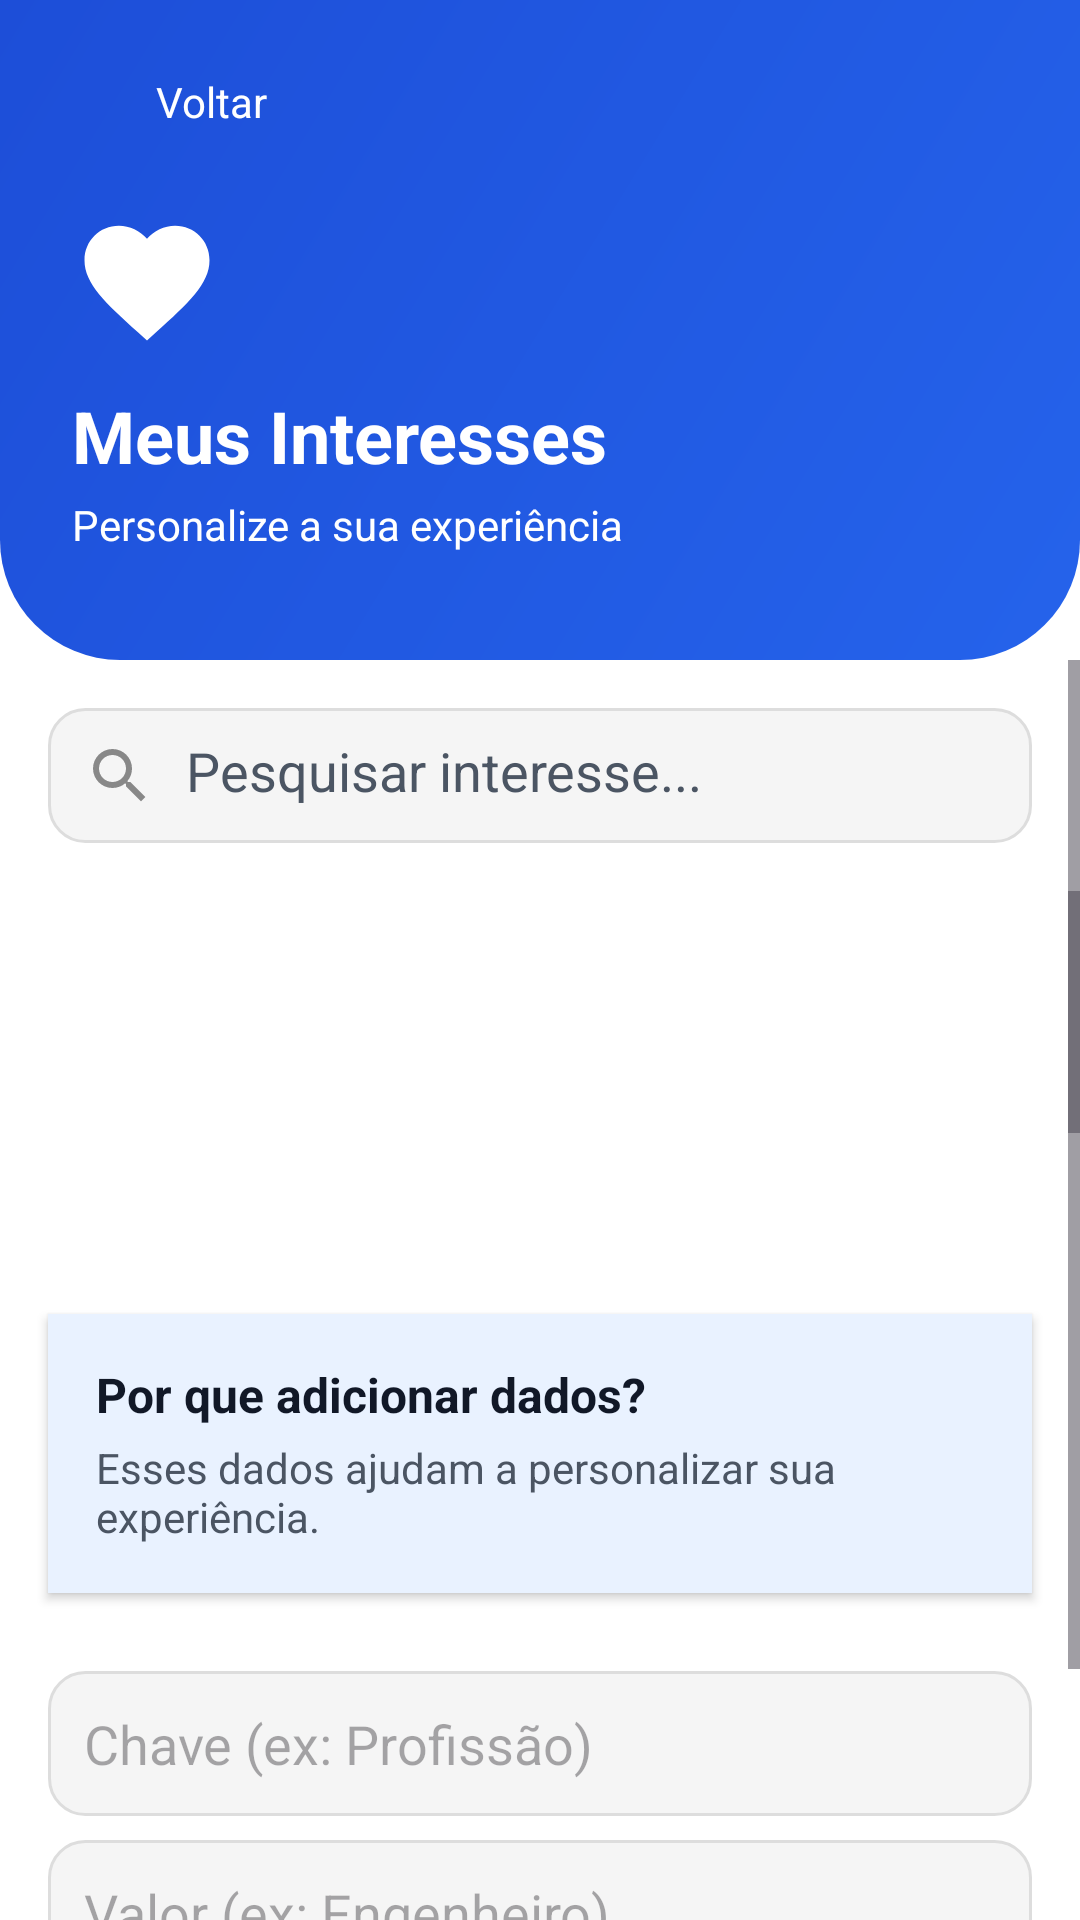

The Android layout XML behind this screen, and the referenced resources:
<!-- AndroidManifest.xml: application theme Theme.AnunciosLoc -->
<!-- res/layout/activity_interests.xml -->
<?xml version="1.0" encoding="utf-8"?>
<LinearLayout xmlns:android="http://schemas.android.com/apk/res/android"
    xmlns:tools="http://schemas.android.com/tools"
    xmlns:app="http://schemas.android.com/apk/res-auto"
    android:layout_width="match_parent"
    android:layout_height="match_parent"
    android:orientation="vertical"
    android:background="@color/white"
    tools:context=".ui.view.InterestsActivity">

    
    <LinearLayout
        android:layout_width="match_parent"
        android:layout_height="220dp"
        android:orientation="vertical"
        android:padding="24dp"
        android:background="@drawable/bg_gradient_blue">

        <LinearLayout
            android:layout_width="wrap_content"
            android:layout_height="wrap_content"
            android:orientation="horizontal"
            android:gravity="center_vertical">

            <ImageView
                android:id="@+id/btnVoltar"
                android:layout_width="20dp"
                android:layout_height="20dp"
                android:src="@drawable/back" />

            <TextView
                android:layout_width="wrap_content"
                android:layout_height="wrap_content"
                android:text="Voltar"
                android:textColor="@android:color/white"
                android:textSize="14sp"
                android:layout_marginStart="8dp" />
        </LinearLayout>

        <ImageView
            android:layout_width="50dp"
            android:layout_height="50dp"
            android:layout_marginTop="25dp"
            android:src="@drawable/ic_heart" />

        <TextView
            android:id="@+id/titulo"
            android:layout_width="wrap_content"
            android:layout_height="wrap_content"
            android:text="Meus Interesses"
            android:textColor="@android:color/white"
            android:textSize="24sp"
            android:textStyle="bold"
            android:layout_marginTop="10dp" />

        <TextView
            android:layout_width="wrap_content"
            android:layout_height="wrap_content"
            android:text="Personalize a sua experiência"
            android:textColor="@android:color/white"
            android:textSize="14sp"
            android:layout_marginTop="4dp" />
    </LinearLayout>

    
    <ScrollView
        android:layout_width="match_parent"
        android:layout_height="match_parent"
        android:fillViewport="true">

        <LinearLayout
            android:layout_width="match_parent"
            android:layout_height="wrap_content"
            android:orientation="vertical">

            
            <EditText
                android:id="@+id/searchBar"
                android:layout_width="match_parent"
                android:layout_height="45dp"
                android:layout_margin="16dp"
                android:padding="12dp"
                android:hint="Pesquisar interesse..."
                android:background="@drawable/edittext_bg"
                android:drawableLeft="@drawable/ic_search"
                android:drawablePadding="10dp"
                android:textColor="@android:color/black"
                android:textColorHint="@color/text_secondary" />

            

            
            <ScrollView
                android:layout_width="match_parent"
                android:layout_height="125dp"
                android:fillViewport="false"
                android:scrollbars="vertical">

                <GridLayout
                    android:id="@+id/listaPares"
                    android:layout_width="match_parent"
                    android:layout_height="wrap_content"
                    android:columnCount="2"
                    android:padding="4dp">

                    
                    <TextView
                        android:layout_width="0dp"
                        android:layout_height="wrap_content"
                        android:layout_columnSpan="1"
                        android:layout_margin="6dp"
                        android:background="@drawable/bg_item_par"
                        android:padding="12dp"
                        android:text="Exemplo 1"
                        android:textColor="@android:color/black"
                        android:textSize="14sp" />

                    
                    <TextView
                        android:layout_width="0dp"
                        android:layout_height="wrap_content"
                        android:layout_columnSpan="1"
                        android:layout_margin="6dp"
                        android:background="@drawable/bg_item_par"
                        android:padding="12dp"
                        android:text="Exemplo 2"
                        android:textColor="@android:color/black"
                        android:textSize="14sp" />
                </GridLayout>
            </ScrollView>

            <LinearLayout
                android:layout_width="match_parent"
                android:layout_height="wrap_content"
                android:orientation="vertical"
                android:padding="16dp"
                android:layout_margin="16dp"
                android:background="#E9F2FF"
                android:elevation="2dp">

                <TextView
                    android:layout_width="wrap_content"
                    android:layout_height="wrap_content"
                    android:text="Por que adicionar dados?"
                    android:textStyle="bold"
                    android:textColor="@color/text_primary"
                    android:textSize="16sp"/>

                <TextView
                    android:layout_width="wrap_content"
                    android:layout_height="wrap_content"
                    android:text="Esses dados ajudam a personalizar sua experiência."
                    android:textColor="@color/text_secondary"
                    android:textSize="14sp"
                    android:layout_marginTop="4dp"/>
            </LinearLayout>

            
            <EditText
                android:id="@+id/editChave"
                android:layout_width="match_parent"
                android:layout_height="wrap_content"
                android:layout_marginHorizontal="16dp"
                android:layout_marginTop="10dp"
                android:background="@drawable/edittext_bg"
                android:padding="12dp"
                android:hint="Chave (ex: Profissão)"
                android:textColor="@android:color/black" />

            
            <EditText
                android:id="@+id/editValor"
                android:layout_width="match_parent"
                android:layout_height="wrap_content"
                android:layout_marginHorizontal="16dp"
                android:layout_marginTop="8dp"
                android:background="@drawable/edittext_bg"
                android:padding="12dp"
                android:hint="Valor (ex: Engenheiro)"
                android:textColor="@android:color/black" />

            
            <com.google.android.material.button.MaterialButton
                android:id="@+id/btnSalvar"
                android:layout_width="match_parent"
                android:layout_height="wrap_content"
                android:layout_margin="16dp"
                android:text="Salvar"
                android:textStyle="bold"
                android:textColor="@android:color/white"
                android:padding="12dp"
                app:backgroundTint="@color/blue_600" />

        </LinearLayout>
    </ScrollView>
</LinearLayout>
<!-- resources referenced by this layout -->
<resources>
  <color name="blue_600">#2563EB</color>
  <color name="text_primary">@color/gray_900</color>
  <color name="text_secondary">@color/gray_600</color>
  <color name="white">#FFFFFFFF</color>
  <!-- drawable bg_gradient_blue (drawable) -->
  <?xml version="1.0" encoding="utf-8"?>
  <shape xmlns:android="http://schemas.android.com/apk/res/android"
      android:shape="rectangle">
      <gradient
          android:angle="135"
          android:startColor="@color/blue_600"
          android:endColor="@color/blue_700"
          android:type="linear" />
      <corners
          android:bottomLeftRadius="40dp"
          android:bottomRightRadius="40dp" />
  </shape>
  <!-- drawable bg_item_par (drawable) -->
  <shape xmlns:android="http://schemas.android.com/apk/res/android"
      android:shape="rectangle">
    <solid android:color="#E3F2FD"/> 
    <corners android:radius="12dp"/>
    <padding
        android:left="8dp"
        android:top="8dp"
        android:right="8dp"
        android:bottom="8dp"/>
  </shape>
  <!-- drawable edittext_bg (drawable) -->
  <shape xmlns:android="http://schemas.android.com/apk/res/android"
      android:shape="rectangle">
    <solid android:color="#F5F5F5"/>
    <corners android:radius="12dp"/>
    <stroke android:width="1dp" android:color="#DDDDDD"/>
  </shape>
  <!-- drawable ic_heart (drawable) -->
  <vector xmlns:android="http://schemas.android.com/apk/res/android"
      android:width="24dp"
      android:height="24dp"
      android:viewportWidth="24"
      android:viewportHeight="24">
    <path
        android:fillColor="#FFFFFF"
        android:pathData="M12 21.35l-1.45-1.32C5.4 15.36 2 12.28 2 8.5 2 5.42 4.42 3 7.5 3c1.74 0 3.41 0.81 4.5 2.09C13.09 3.81 14.76 3 16.5 3 19.58 3 22 5.42 22 8.5c0 3.78-3.4 6.86-8.55 11.54L12 21.35z"/>
  </vector>
  <!-- drawable ic_search (drawable) -->
  <vector xmlns:android="http://schemas.android.com/apk/res/android"
      android:width="24dp"
      android:height="24dp"
      android:viewportWidth="24"
      android:viewportHeight="24"
      android:tint="#888888">
    <path
        android:fillColor="@android:color/white"
        android:pathData="M15.5,14h-0.79l-0.28,-0.27A6.471,6.471 0,0 0,16 9.5 6.5,6.5 0,1 0,9.5 16c1.61,0 3.09,-0.59 4.23,-1.57l0.27,0.28v0.79l5,5 1.49,-1.49 -5,-5zM9.5,14C7.01,14 5,11.99 5,9.5S7.01,5 9.5,5 14,7.01 14,9.5 11.99,14 9.5,14z"/>
  </vector>
  <style name="Theme.AnunciosLoc" parent="Base.Theme.AnunciosLoc" />
  <color name="gray_900">#111827</color>
  <color name="gray_600">#4B5563</color>
  <color name="blue_700">#1D4ED8</color>
  <style name="Base.Theme.AnunciosLoc" parent="Theme.Material3.DayNight.NoActionBar">
          
          
      </style>
</resources>
